Run: headless pygame with SDL's dummy video driver; simulated clock (each Clock.tick advances the game by its frame time, no real sleeping); random seed 0; keys injected as events and as key.get_pressed() state; no mouse input.
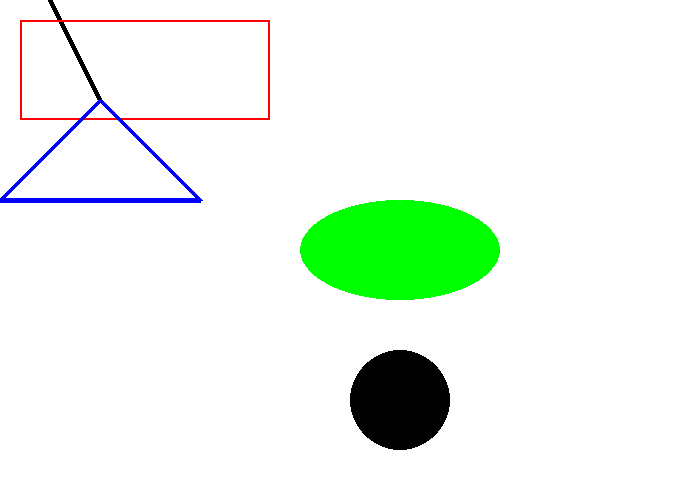
Frame 1 of 4 · flips 1–60 · no input
Frame 2 of 4 · flips 61–180 · tapped SPACE, RETURN · held RIGHT (→), D · screen unchanged from frame 1, image omitted
Frame 3 of 4 · flips 181–300 · held DOWN (↓), S · screen unchanged from frame 2, image omitted
Frame 4 of 4 · flips 301–420 · held LEFT (←), A, UP (↑), W · screen unchanged from frame 3, image omitted

The pygame program that drew these frames:

import pygame
import sys

# Initialize Pygame
pygame.init()

# Οριζουμε τα χρωματα που θα χρησιμοποιησουμε

BLACK = (0, 0, 0) 
WHITE = (255, 255, 255)
RED = (255, 0, 0)
GREEN = (0, 255, 0)
BLUE = (0, 0, 255)

size = (700, 500) #Οριζουμε το μεγεθος του παραθυρου
screen = pygame.display.set_mode(size) #Οριζει τον καμβα σχεδιασης με το μεγεθος που του δωσαμε
pygame.display.set_caption("My First Pygame Program") #Οριζει τον τιτλο του παραθυρου   

done = False #Οταν θα θελω να βγω απο το παιχνιδι θα γινει True
clock = pygame.time.Clock() #Οριζει το ρολοι για να κλειδωσουμε τα fps του παιχνιδιου

while not done: #Οσο το done ειναι False συνεχιζουμε το παιχνιδι
    for event in pygame.event.get(): #Καλουμε απο την pygame.get 
        if event.type == pygame.QUIT: #Αν πατησουμε το Χ για να κλεισουμε το παραθυρο
            done = True #Βγαζουμε απο την λουπα

    screen.fill(WHITE) #Γεμιζει τον καμβα με λευκο χρωμα

    # Σχεδιασμος σχηματων
    pygame.draw.line(screen, BLACK, [50,0], [100,100],5 ) #Σχεδιαζει μια μαυρη γραμμη
    pygame.draw.rect(screen, RED, [20,20,250,100], 2) #Σχεδιαζει ενα κοκκινο ορθογωνιο
    pygame.draw.ellipse(screen, GREEN, [300, 200, 200, 100], 0) #Σχεδιαζει μια πρασινη ελλειψη
    pygame.draw.polygon(screen, BLUE, [[100, 100], [0, 200], [200, 200]], 5) #Σχεδιαζει ενα μπλε πολυγωνο
    pygame.draw.circle(screen, BLACK, [400, 400], 50, 0) #Σχεδιαζει ενα μαυρο κυκλο

    pygame.display.flip() #Ενημερωνει την οθονη

    clock.tick(60) #Κλειδωνει τα fps στα 60
